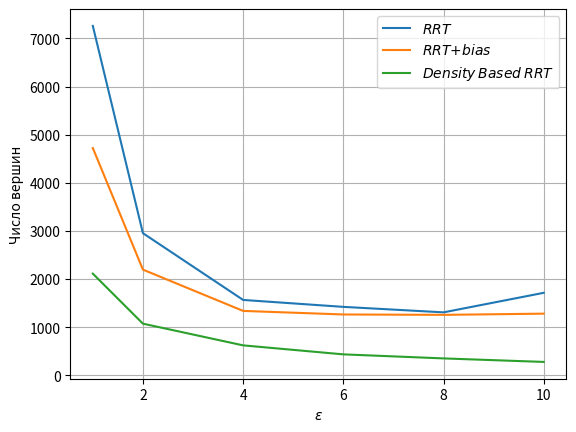

The matplotlib source for this figure:
import numpy as np
import matplotlib.pyplot as plt

# RRT 1
# time = [59.11879205703735, 91.40900993347168, 83.024906873703, 151.00858283042908, 112.2803122997284, 84.46622490882874]
# nodes = [5664, 7293, 6686, 9125, 7898, 6888]
# RRT 1 bias
# time = [37.73480486869812, 29.388437032699585, 56.34836983680725, 121.37072777748108, 34.284639835357666, 68.5126941204071]
# nodes = [3793, 3502, 4688, 7422, 3602, 5320]
# Density RRT
# time = [21.156409978866577, 12.320313930511475, 17.45485782623291, 14.980682134628296, 12.383236169815063, 19.82506489753723]
# nodes = [2326, 1871, 2178, 2151, 1794, 2351]
# tries = [7690, 5519, 7073, 5745, 5927, 6920]

# RRT 2
# time = [17.166460037231445, 24.568903923034668, 14.381917953491211, 23.171791076660156, 13.814291954040527, 7.486476898193359]
# nodes = [3072, 3670, 2688, 3688, 2656, 1939]
# RRT 2 bias
# time = [19.149967193603516, 9.341726064682007, 8.740033149719238, 15.774000883102417, 13.0119469165802, 7.376187086105347]
# nodes = [2927, 1912, 1797, 2598, 2252, 1686]
# Density RRT
# time = [4.55644416809082, 4.15275764465332, 3.4131410121917725, 4.598706960678101, 3.7607219219207764, 3.8652138710021973]
# nodes = [1146, 1089, 999, 1076, 1036, 1086]
# tries = [3199, 2880, 2801, 3648, 2730, 2856]

# RRT 4
# time = [4.208513975143433, 3.6916720867156982, 3.47714900970459, 5.184051036834717, 8.691001176834106, 4.757941961288452]
# nodes = [1480,1383,  1226, 1690, 2057, 1552]
# RRT 4 bias
# time = [4.415083169937134, 3.9775171279907227, 2.895054817199707, 3.495021104812622, 10.353381872177124, 3.9553558826446533]
# nodes = [1334, 1271, 943, 1176,2013, 1286]
# Density RRT
# time = [1.3245770931243896, 2.273027896881103, 1.58290, 1.325242996, 0.84785, 1.05991]
# nodes = [602, 801, 683, 612, 473, 554]
# tries = [1651, 1958, 1771, 1574, 1325, 1416]

# RRT 6
# time = [1.9, 3.98, 4.58, 6.1, 7.75, 0.82]
# nodes = [928, 1472, 1533, 1868, 2141, 585]
# RRT 6 bias
# time = [2.09, 5.19, 3.35, 4.42, 5.4, 3.2]
# nodes = [865, 1503, 1112, 1370, 1565, 1168]
# Density RRT
# time = [0.594758, 0.5389, 0.80628, 0.717882, 1.4986751, 0.556055]
# nodes = [384, 358, 506, 457, 567, 332]
# tries = [1045, 967, 1153, 1098, 1694, 1122]

# RRT 8
# time = [2.73, 4.64, 0.75, 6.24, 1.18, 5.63]
# nodes = [1230, 1604, 544, 1923, 725, 1817]
# RRT 8 bias
# time = [2.838636636734009, 5.385380983352661, 0.713716983795166, 4.479975938796997, 5.813976049423218, 4.208571910858154]
# nodes = [1115, 1532, 459, 1416, 1634, 1376]
# Density RRT
# time = [0.50573, 0.392971, 0.706305, 0.790647, 0.4387109, 0.25110]
# nodes = [309, 319, 421, 496, 348, 205]
# tries = [1085, 762, 1130, 1151, 801, 684]

# RRT 10
# time = [9.38, 0.6, 0.98, 6.26, 13.52, 6.2]
# nodes = [2382, 451, 705, 1924, 2883, 1934]
# RRT 10 bias
# time = [2.5288729667663574, 0.48391199111938477, 1.1660659313201904, 4.484899997711182, 15.592425107955933, 4.806535005569458]
# nodes = [1036, 324, 647, 1415, 2769, 1490]
# Density RRT
# time = [0.172029, 0.28392004, 0.3959162, 0.4339520, 0.51557, 0.386497]
# nodes = [177, 272, 289, 337, 312, 279]
# tries = [476, 596, 789, 917, 1007, 839]

# print("Time: " + str(np.average(time)))
# print("Nodes: " + str(np.average(nodes)))
# print("Tries: " + str(np.average(tries)))

plt.plot([10, 8, 6, 4, 2, 1], [1713, 1307, 1421, 1565, 2952, 7259], label=r'$\it{RRT}$')
plt.plot([10, 8, 6, 4, 2, 1], [1280, 1255, 1263, 1337, 2195, 4721], label=r'$\it{RRT}$$\it{+}$$\it{bias}$')
plt.plot([10, 8, 6, 4, 2, 1], [277, 350, 434, 621, 1072, 2111], label=r'$\it{Density}$ $\it{Based}$ $\it{RRT}$')

plt.xlabel(r'$\epsilon$')
plt.ylabel("Число вершин")
plt.legend()
plt.grid()
plt.show()


# plt.plot([10, 8, 6, 4, 2, 1], [6.15, 3.52, 4.18, 5.00, 16.76, 96.88], label=r'$\it{RRT}$')
# plt.plot([10, 8, 6, 4, 2, 1], [4.84, 3.90, 3.94, 4.84, 12.23, 57.94], label=r'$\it{RRT}$$\it{+}$$\it{bias}$')
# plt.plot([10, 8, 6, 4, 2, 1], [0.36, 0.51, 0.79, 1.4, 4.05, 16.35], label=r'$\it{Density}$ $\it{Based}$ $\it{RRT}$')
#
# plt.xlabel(r'$\epsilon$')
# plt.ylabel("Время работы, c")
# plt.legend()
# plt.grid()
# plt.show()

# plt.plot([10, 8, 6, 4], [6.15, 3.52, 4.18, 5.00], label=r'$\it{RRT}$')
# plt.plot([10, 8, 6, 4], [4.84, 3.90, 3.94, 4.84], label=r'$\it{RRT}$$\it{+}$$\it{bias}$')
# plt.plot([10, 8, 6, 4], [0.36, 0.51, 0.79, 1.4], label=r'$\it{Density}$ $\it{Based}$ $\it{RRT}$')
#
# plt.xlabel(r'$\epsilon$')
# plt.ylabel("Время работы, c")
# plt.legend()
# plt.grid()
# plt.show()




# plt.plot([10, 8, 6, 4, 2, 1], [], label=r'$\it{RRT}$')
# plt.plot([10, 8, 6, 4, 2, 1], [], label=r'$\it{RRT}$$\it{+}$$\it{bias}$')
# plt.plot([10, 8, 6, 4, 2, 1], [770, 935, 1180, 1615, 3019, 6489], label=r'$\it{Density}$ $\it{RRT}$')
#
# plt.xlabel(r'$\epsilon$')
# plt.ylabel("Попытки")
# plt.legend()
# plt.grid()
# plt.show()